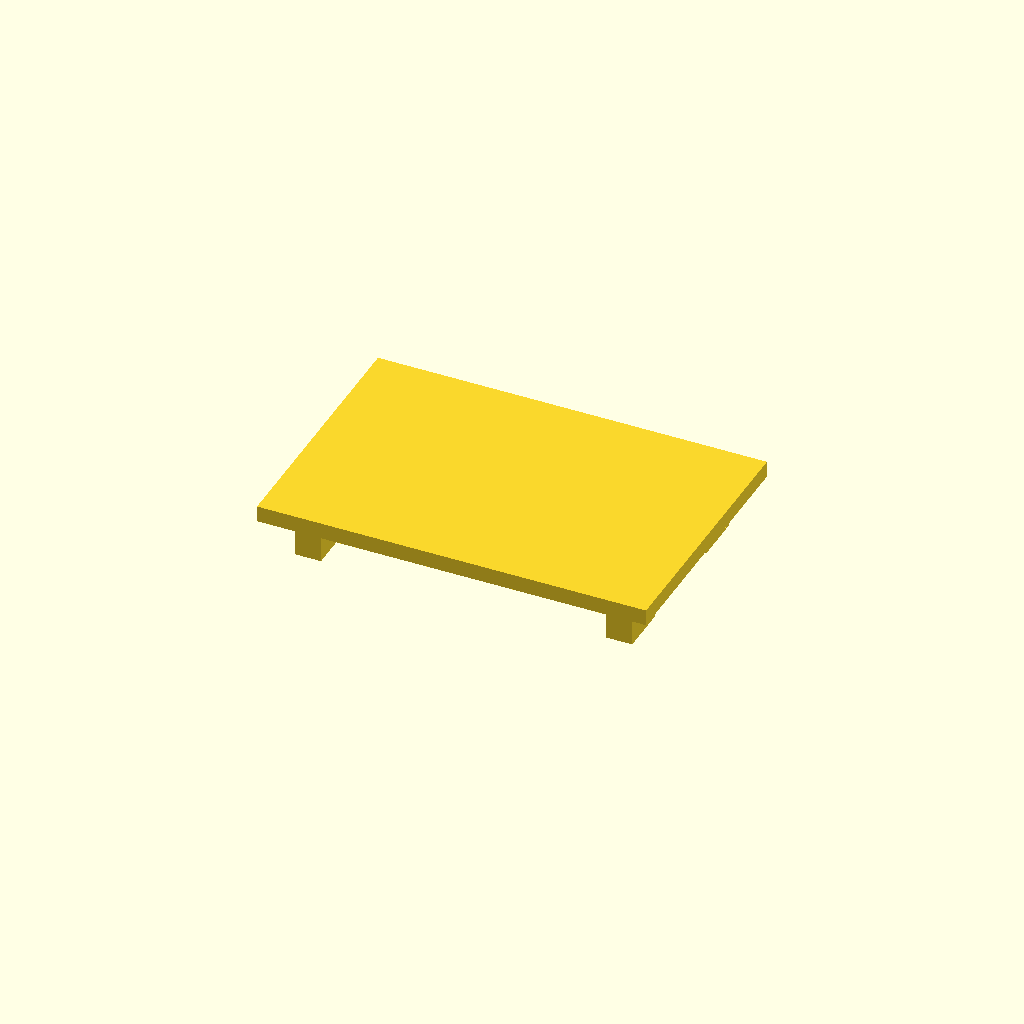
Cell 1 — every parameter at its default value.
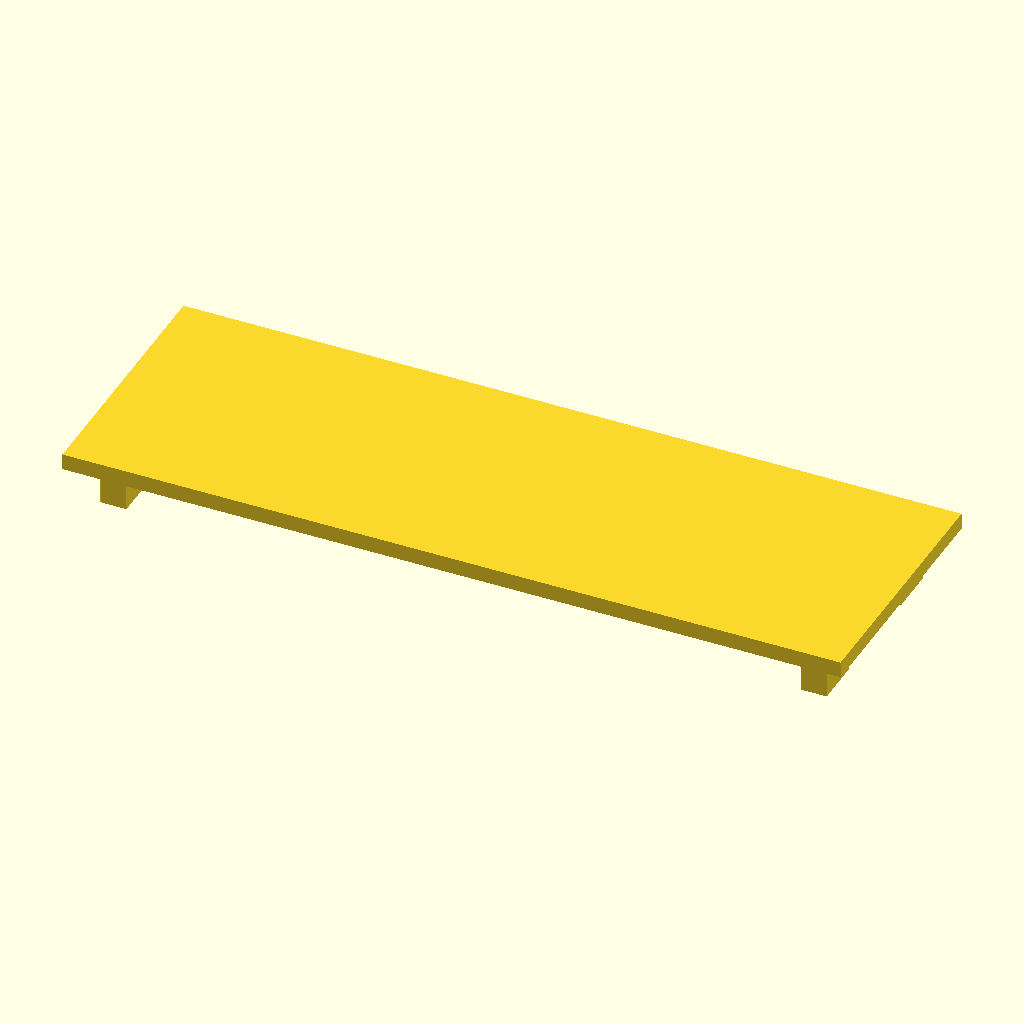
Cell 2: slab_width = 240 (everything else at default).
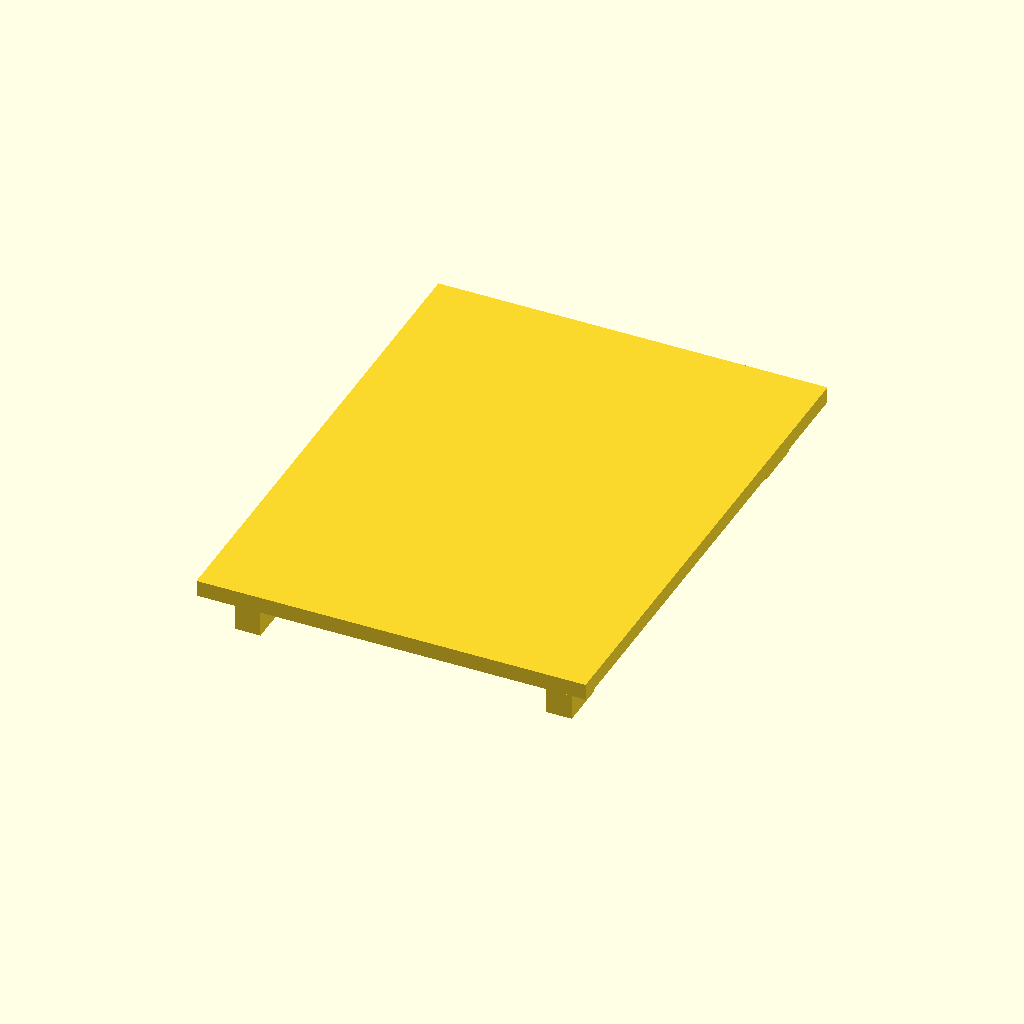
Cell 3 — slab_depth set to 160, the other parameters unchanged.
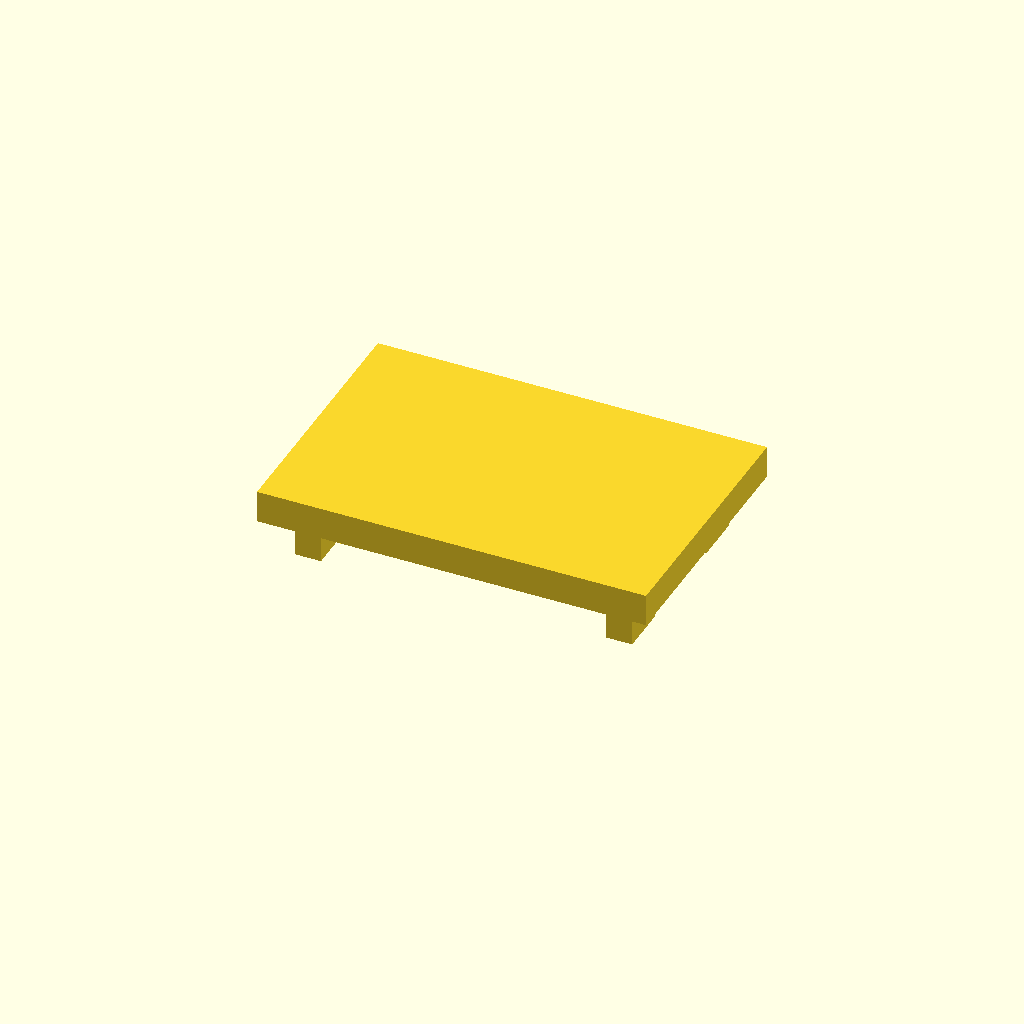
Cell 4: the same model with slab_thickness = 10.
All cells are drawn from one camera (rotation 55°, 0°, 25°, orthographic, colour scheme Cornfield), so only the parameter changes between them.
OpenSCAD source file projects/P3D-Bench/demo/runs/text2cad_0009_00099014_descriptive_openscad_gemini-reason/generated.scad:
// Parameters
slab_width = 120;       // Overall width of the main rectangular slab
slab_depth = 80;        // Overall depth of the main rectangular slab
slab_thickness = 5;     // Thickness of the main rectangular slab

pad_width = 20;         // Width of the shallow underside pad (Tier 1)
pad_depth = 15;         // Depth of the shallow underside pad (Tier 1)
pad_thickness = 4;      // Thickness (downward extrusion) of the shallow pad

leg_width = 8;          // Width of the deeper continuation (Tier 2)
leg_thickness = 10;     // Additional thickness (downward extrusion) of the deeper continuation

pad_offset_x = 8;       // Distance from the left/right edge of the slab to the pad
pad_offset_y = 8;       // Distance from the front/back edge of the slab to the pad

eps = 0.01;             // Small overlap value to ensure valid manifold geometry
$fn = 100;              // Resolution for any future curved additions

// Reusable module for the two-tier underside protrusion
module underside_feature(is_left) {
    union() {
        // Tier 1: Shallow underside pad
        // Positioned below the slab, slightly overlapping upwards for manifoldness
        translate([0, 0, -pad_thickness/2 + eps/2])
            cube([pad_width, pad_depth, pad_thickness + eps], center=true);

        // Tier 2: Deeper continuation (leg)
        // Aligned to share the front and back edges (same depth) and either the left or right edge
        leg_x_offset = is_left ? -(pad_width - leg_width)/2 : (pad_width - leg_width)/2;
        
        // Positioned below the pad, slightly overlapping upwards
        translate([leg_x_offset, 0, -pad_thickness - leg_thickness/2 + eps/2])
            cube([leg_width, pad_depth, leg_thickness + eps], center=true);
    }
}

// Main model construction
union() {
    // Main rectangular slab
    // Base is at z=0, grows upwards to z=slab_thickness
    translate([0, 0, slab_thickness/2])
        cube([slab_width, slab_depth, slab_thickness], center=true);

    // Generate the four underside features
    for (x_sign = [-1, 1]) {
        for (y_sign = [-1, 1]) {
            // Calculate absolute positions relative to the center
            x_pos = x_sign * (slab_width/2 - pad_offset_x - pad_width/2);
            y_pos = y_sign * (slab_depth/2 - pad_offset_y - pad_depth/2);
            
            // Determine if the pad is on the left side to align the leg correctly
            is_left = (x_sign == -1);

            // Place the dual-tier pad at the correct corner
            translate([x_pos, y_pos, 0])
                underside_feature(is_left);
        }
    }
}
Customizer parameters (derived from the source; name, type, default, range or options):
slab_width: number, default 120
slab_depth: number, default 80
slab_thickness: number, default 5
pad_width: number, default 20
pad_depth: number, default 15
pad_thickness: number, default 4
leg_width: number, default 8
leg_thickness: number, default 10
pad_offset_x: number, default 8
pad_offset_y: number, default 8
eps: number, default 0.01
